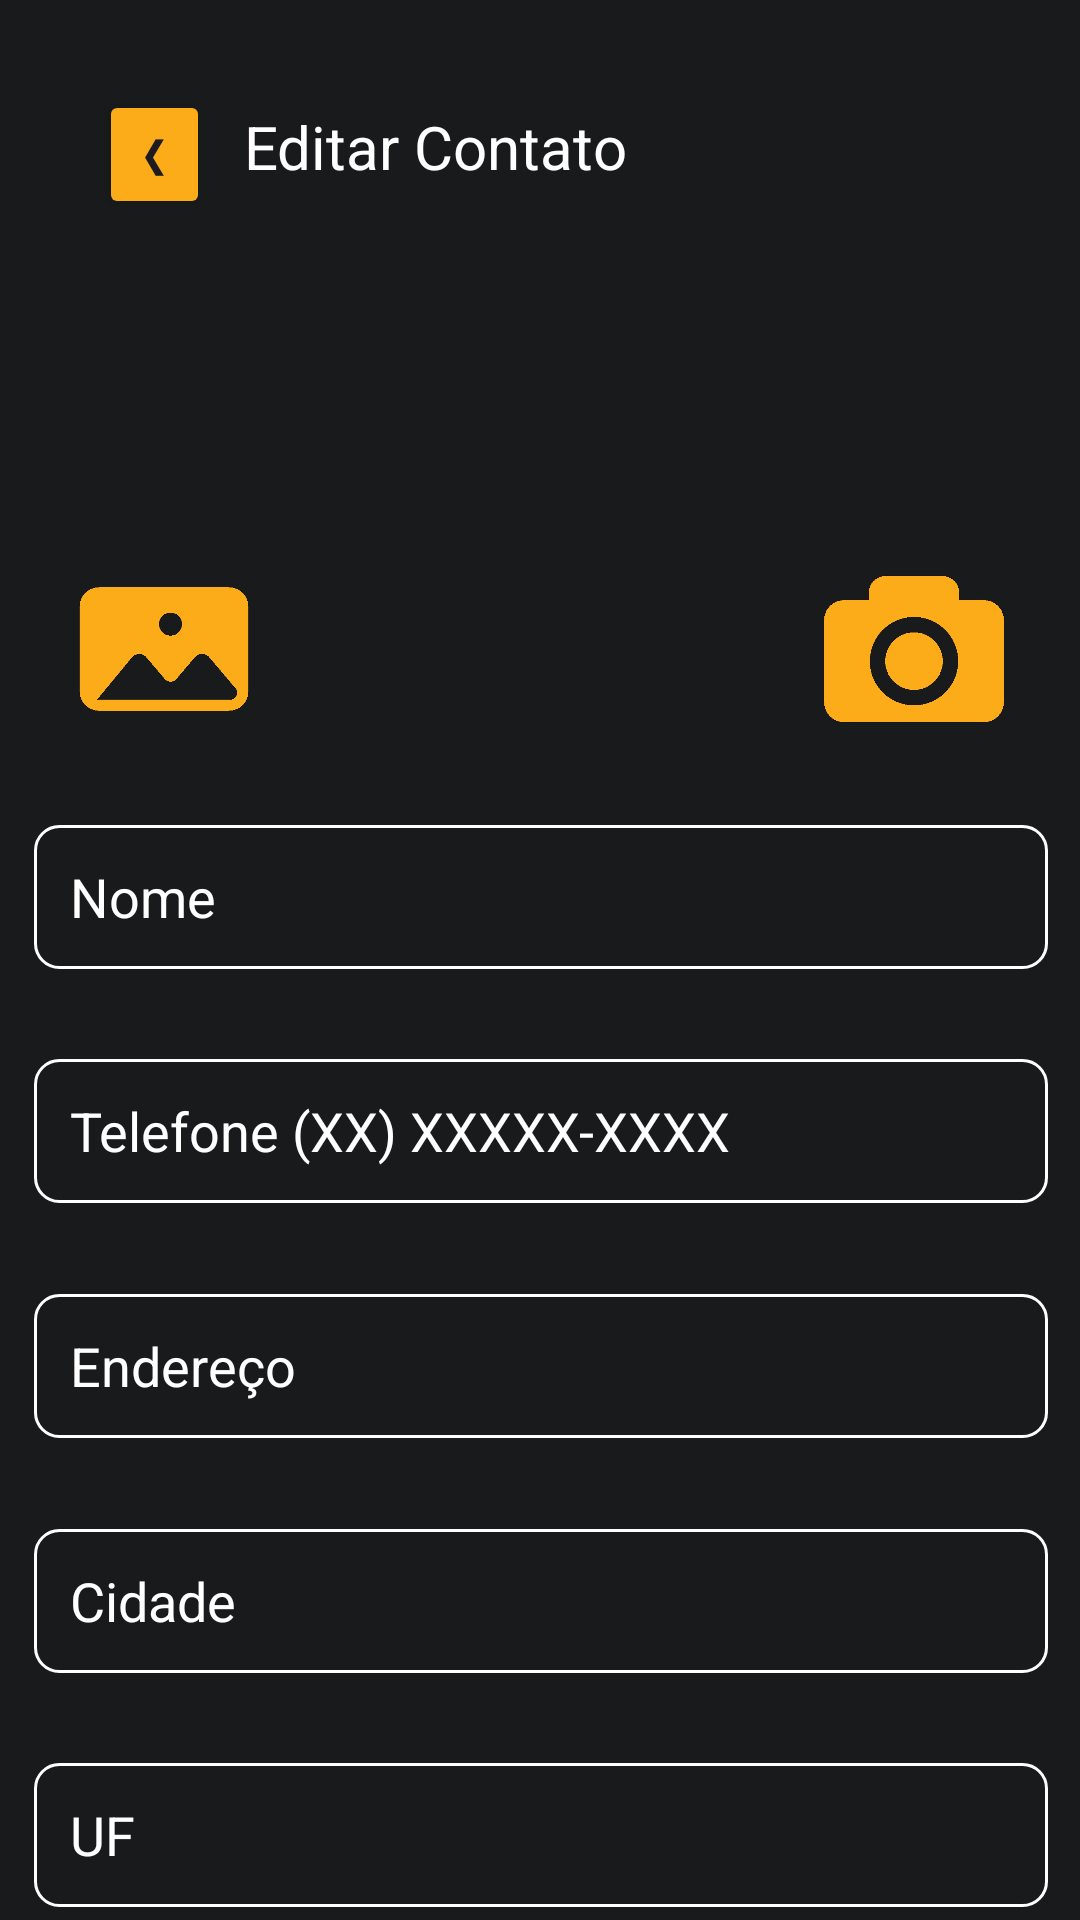

Produce the Android XML layout that renders to this screen, including the resource entries it uses.
<!-- AndroidManifest.xml: application theme Theme.Ylines -->
<!-- res/layout/activity_editar_contato.xml -->
<?xml version="1.0" encoding="utf-8"?>
<androidx.constraintlayout.widget.ConstraintLayout xmlns:android="http://schemas.android.com/apk/res/android"
    xmlns:app="http://schemas.android.com/apk/res-auto"
    xmlns:tools="http://schemas.android.com/tools"
    android:id="@+id/main"
    android:layout_width="match_parent"
    android:layout_height="match_parent"
    android:background="#191A1C"
    tools:context=".EditarContato"
    tools:layout_editor_absoluteX="0dp"
    tools:layout_editor_absoluteY="-62dp">


    <Button
        android:id="@+id/btnVoltar"
        android:layout_width="37dp"
        android:layout_height="43dp"
        android:layout_marginLeft="30dp"
        android:layout_marginTop="30dp"
        android:backgroundTint="#FBAC18"
        android:paddingLeft="0dp"
        android:paddingTop="0dp"
        android:paddingRight="0dp"
        android:paddingBottom="0dp"
        android:text="❮"
        app:layout_constraintBottom_toTopOf="@+id/imageView"
        app:layout_constraintEnd_toStartOf="@+id/txtNome"
        app:layout_constraintHorizontal_bias="0.205"
        app:layout_constraintStart_toStartOf="parent"
        app:layout_constraintTop_toTopOf="parent"
        app:layout_constraintVertical_bias="0.0" />

    <EditText
        android:id="@+id/edtTxtNome"
        android:layout_width="338dp"
        android:layout_height="48dp"
        android:layout_marginLeft="30dp"
        android:layout_marginTop="30dp"
        android:layout_marginRight="30dp"
        android:background="@drawable/edit_text_border"
        android:ems="10"
        android:hint="Nome"
        android:inputType="text"
        android:textColor="#FFFFFFFF"
        android:textColorHint="#FFFFFFFF"
        app:layout_constraintBottom_toBottomOf="parent"
        app:layout_constraintEnd_toEndOf="parent"
        app:layout_constraintHorizontal_bias="0.493"
        app:layout_constraintStart_toStartOf="parent"
        app:layout_constraintTop_toBottomOf="@+id/imageView"
        app:layout_constraintVertical_bias="0.001" />

    <EditText
        android:id="@+id/edtTxtTelefone"
        android:layout_width="338dp"
        android:layout_height="48dp"
        android:layout_marginLeft="30dp"
        android:layout_marginTop="30dp"
        android:layout_marginRight="30dp"
        android:background="@drawable/edit_text_border"
        android:ems="10"
        android:hint="Telefone (XX) XXXXX-XXXX"
        android:inputType="phone"
        android:maxLength="16" 
        android:textColor="#FFFFFFFF"
        android:textColorHint="#FFFFFFFF"
        app:layout_constraintBottom_toBottomOf="parent"
        app:layout_constraintEnd_toEndOf="parent"
        app:layout_constraintHorizontal_bias="0.493"
        app:layout_constraintStart_toStartOf="parent"
        app:layout_constraintTop_toBottomOf="@+id/edtTxtNome"
        app:layout_constraintVertical_bias="0.0" />

    <EditText
        android:id="@+id/edtTxtEndereco"
        android:layout_width="338dp"
        android:layout_height="48dp"
        android:layout_marginLeft="30dp"
        android:layout_marginTop="30dp"
        android:layout_marginRight="30dp"
        android:background="@drawable/edit_text_border"
        android:ems="10"
        android:hint="Endereço"
        android:inputType="text"
        android:textColor="#FFFFFFFF"
        android:textColorHint="#FFFFFFFF"
        app:layout_constraintBottom_toBottomOf="parent"
        app:layout_constraintEnd_toEndOf="parent"
        app:layout_constraintHorizontal_bias="0.493"
        app:layout_constraintStart_toStartOf="parent"
        app:layout_constraintTop_toBottomOf="@+id/edtTxtTelefone"
        app:layout_constraintVertical_bias="0.003" />

    <EditText
        android:id="@+id/edtTxtUf"
        android:layout_width="338dp"
        android:layout_height="48dp"
        android:layout_marginLeft="30dp"
        android:layout_marginTop="30dp"
        android:layout_marginRight="30sp"
        android:background="@drawable/edit_text_border"
        android:ems="10"
        android:hint="UF"
        android:inputType="text"
        android:textColor="#FFFFFFFF"
        android:textColorHint="#FFFFFFFF"
        app:layout_constraintBottom_toBottomOf="parent"
        app:layout_constraintEnd_toEndOf="parent"
        app:layout_constraintHorizontal_bias="0.493"
        app:layout_constraintStart_toStartOf="parent"
        app:layout_constraintTop_toBottomOf="@+id/edtTxtCidade"
        app:layout_constraintVertical_bias="0.005" />

    <EditText
        android:id="@+id/edtTxtCidade"
        android:layout_width="338dp"
        android:layout_height="48dp"
        android:layout_marginLeft="30dp"
        android:layout_marginTop="30dp"
        android:layout_marginRight="30sp"
        android:background="@drawable/edit_text_border"
        android:ems="10"
        android:hint="Cidade"
        android:inputType="text"
        android:textColor="#FFFFFFFF"
        android:textColorHint="#FFFFFFFF"
        app:layout_constraintBottom_toBottomOf="parent"
        app:layout_constraintEnd_toEndOf="parent"
        app:layout_constraintHorizontal_bias="0.493"
        app:layout_constraintStart_toStartOf="parent"
        app:layout_constraintTop_toBottomOf="@+id/edtTxtEndereco"
        app:layout_constraintVertical_bias="0.004" />

    <Button
        android:id="@+id/btnSalvar"
        android:layout_width="wrap_content"
        android:layout_height="wrap_content"
        android:layout_marginLeft="30dp"
        android:layout_marginTop="40dp"
        android:layout_marginRight="30dp"
        android:backgroundTint="#FBAC18"
        android:text="Salvar Contato"
        app:layout_constraintBottom_toBottomOf="parent"
        app:layout_constraintEnd_toEndOf="parent"
        app:layout_constraintStart_toStartOf="parent"
        app:layout_constraintTop_toBottomOf="@+id/edtTxtUf"
        app:layout_constraintVertical_bias="0.0" />

    <ImageView
        android:id="@+id/imageView"
        android:layout_width="150dp"
        android:layout_height="150dp"
        android:layout_marginTop="30dp"
        android:layout_marginBottom="30dp"
        android:maxWidth="150dp"
        android:maxHeight="150dp"
        android:minWidth="150dp"
        android:minHeight="150dp"
        android:scaleType="centerCrop"
        android:src="@drawable/perfil_image"
        app:circularflow_defaultRadius="12sp"
        app:layout_constraintBottom_toBottomOf="parent"
        app:layout_constraintEnd_toEndOf="parent"
        app:layout_constraintHorizontal_bias="0.498"
        app:layout_constraintStart_toStartOf="parent"
        app:layout_constraintTop_toBottomOf="@+id/txtNome"
        app:layout_constraintVertical_bias="0.006"
        tools:srcCompat="@tools:sample/avatars" />

    <ImageButton
        android:id="@+id/btnGaleria"
        android:layout_width="60dp"
        android:layout_height="60dp"
        android:layout_marginTop="124dp"
        android:layout_marginRight="20dp"
        android:background="@drawable/rounded_image_button"
        android:scaleType="fitCenter"
        app:layout_constraintEnd_toStartOf="@+id/imageView"
        app:layout_constraintHorizontal_bias="1.0"
        app:layout_constraintStart_toStartOf="parent"
        app:layout_constraintTop_toBottomOf="@+id/txtNome"
        app:srcCompat="@drawable/galery" />

    <ImageButton
        android:id="@+id/btnCamera"
        android:layout_width="60dp"
        android:layout_height="60dp"
        android:layout_marginLeft="20dp"
        android:layout_marginTop="124dp"
        android:background="@drawable/rounded_image_button"
        android:scaleType="fitCenter"
        app:layout_constraintEnd_toEndOf="parent"
        app:layout_constraintHorizontal_bias="0.0"
        app:layout_constraintStart_toEndOf="@+id/imageView"
        app:layout_constraintTop_toBottomOf="@+id/txtNome"
        app:srcCompat="@drawable/camera" />

    <TextView
        android:id="@+id/txtNome"
        android:layout_width="wrap_content"
        android:layout_height="wrap_content"
        android:layout_marginLeft="30dp"
        android:layout_marginTop="30dp"
        android:text="Editar Contato"
        android:textColor="#FFFFFFFF"
        android:textSize="20sp"
        app:layout_constraintBottom_toBottomOf="parent"
        app:layout_constraintEnd_toEndOf="parent"
        app:layout_constraintHorizontal_bias="0.254"
        app:layout_constraintStart_toStartOf="parent"
        app:layout_constraintTop_toTopOf="parent"
        app:layout_constraintVertical_bias="0.009" />

</androidx.constraintlayout.widget.ConstraintLayout>
<!-- resources referenced by this layout -->
<resources>
  <!-- drawable camera: png bitmap (drawable, 11918 bytes) -->
  <!-- drawable edit_text_border (drawable) -->
  <?xml version="1.0" encoding="utf-8"?>
  <shape xmlns:android="http://schemas.android.com/apk/res/android"
      android:shape="rectangle">
  
      
      <solid android:color="@android:color/transparent" />
  
      
      <stroke
          android:width="1dp"
          android:color="#FFFFFFFF" />
  
      
      <corners android:radius="8dp" />
  
      
      <padding
          android:left="12dp"
          android:top="8dp"
          android:right="12dp"
          android:bottom="8dp" />
  
  </shape>
  <!-- drawable galery: png bitmap (drawable, 9341 bytes) -->
  <!-- drawable rounded_image_button (drawable) -->
  <?xml version="1.0" encoding="utf-8"?>
  <shape xmlns:android="http://schemas.android.com/apk/res/android"
      android:shape="rectangle">
  
      
      <solid android:color="#00000000" />
  
      
      <corners android:radius="8dp" />
  
  </shape>
  <style name="Theme.Ylines" parent="Base.Theme.Ylines" />
  <style name="Base.Theme.Ylines" parent="Theme.Material3.DayNight.NoActionBar">
          
          
      </style>
</resources>
